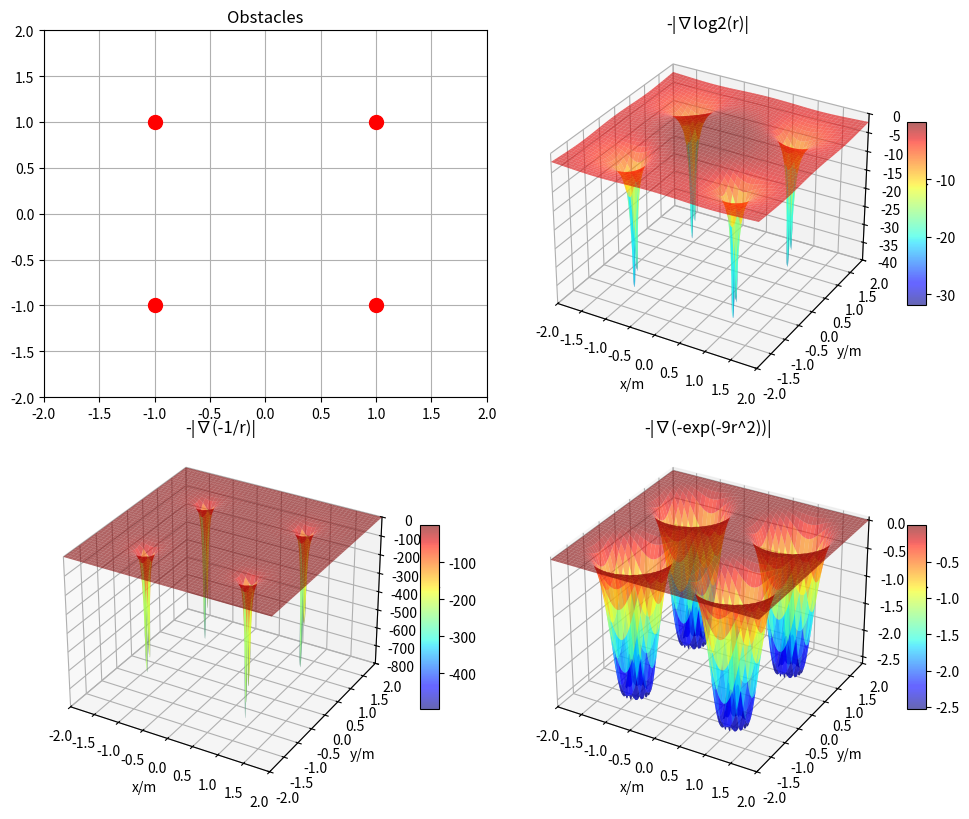

Reproduce this figure in Python.
import numpy as np
import matplotlib.pyplot as plt
from mpl_toolkits.mplot3d import Axes3D

# Define the coordinates of the obstacles
obstacles = [(-1, 1), (-1, -1), (1, 1), (1, -1)]

# Create a grid of points for the environment with higher resolution
x = np.linspace(-2, 2, 800)
y = np.linspace(-2, 2, 800)
X, Y = np.meshgrid(x, y)

# Define the potential field functions and their gradients
def potential_and_gradient(X, Y, obstacles, function_type):
    phi_total = np.zeros_like(X)
    grad_phi_x_total = np.zeros_like(X)
    grad_phi_y_total = np.zeros_like(Y)
    
    for obs in obstacles:
        obs_x, obs_y = obs
        dx, dy = X - obs_x, Y - obs_y
        R = np.sqrt(dx**2 + dy**2)
        
        if function_type == 'log':
            phi = np.log2(R, where=R!=0, out=np.full_like(R, -np.inf))
            dphi_dx = dx / (R**2 * np.log(2))
            dphi_dy = dy / (R**2 * np.log(2))
        elif function_type == 'inverse_negative':
            phi = -1 / R
            dphi_dx = dx / R**3
            dphi_dy = dy / R**3
        elif function_type == 'gaussian':
            phi = -np.exp(-9 * R**2)
            dphi_dx = 18 * dx * np.exp(-9 * R**2)
            dphi_dy = 18 * dy * np.exp(-9 * R**2)
        else:
            raise ValueError("Invalid function type")
            
        phi_total += phi
        grad_phi_x_total += dphi_dx
        grad_phi_y_total += dphi_dy
    
    grad_phi_total = np.sqrt(grad_phi_x_total**2 + grad_phi_y_total**2)
    return phi_total, -grad_phi_total  # Invert the gradient magnitude here

# Plot the obstacles and gradient magnitudes of the potential fields
fig = plt.figure(figsize=(12, 10))
ax1 = fig.add_subplot(2, 2, 1)
ax1.scatter(*zip(*obstacles), s=100, color='red', zorder=5)
ax1.set_xlim(-2, 2)
ax1.set_ylim(-2, 2)
ax1.grid(True)
ax1.set_title('Obstacles')

function_types = ['log', 'inverse_negative', 'gaussian']
titles = ['-|∇log2(r)|', '-|∇(-1/r)|', '-|∇(-exp(-9r^2))|']
zlims = [(-40, 0), (-800, 0), None]  # Define z-axis limits for each plot

for i, function_type in enumerate(function_types):
    ax = fig.add_subplot(2, 2, i + 2, projection='3d')
    phi, grad_phi = potential_and_gradient(X, Y, obstacles, function_type)
    surf = ax.plot_surface(X, Y, grad_phi, cmap='jet', alpha=0.6, linewidth=0, antialiased=True)
    ax.set_xlim(-2, 2)
    ax.set_ylim(-2, 2)
    ax.set_xlabel('x/m')
    ax.set_ylabel('y/m')
    ax.set_zlabel('$\\phi$')
    ax.set_title(titles[i])
    if zlims[i] is not None:
        ax.set_zlim(*zlims[i])
    ax.grid(True)
    fig.colorbar(surf, ax=ax, shrink=0.5, aspect=10)

# Adjust spacing
plt.subplots_adjust(wspace=0.1, hspace=0.1)

plt.show()